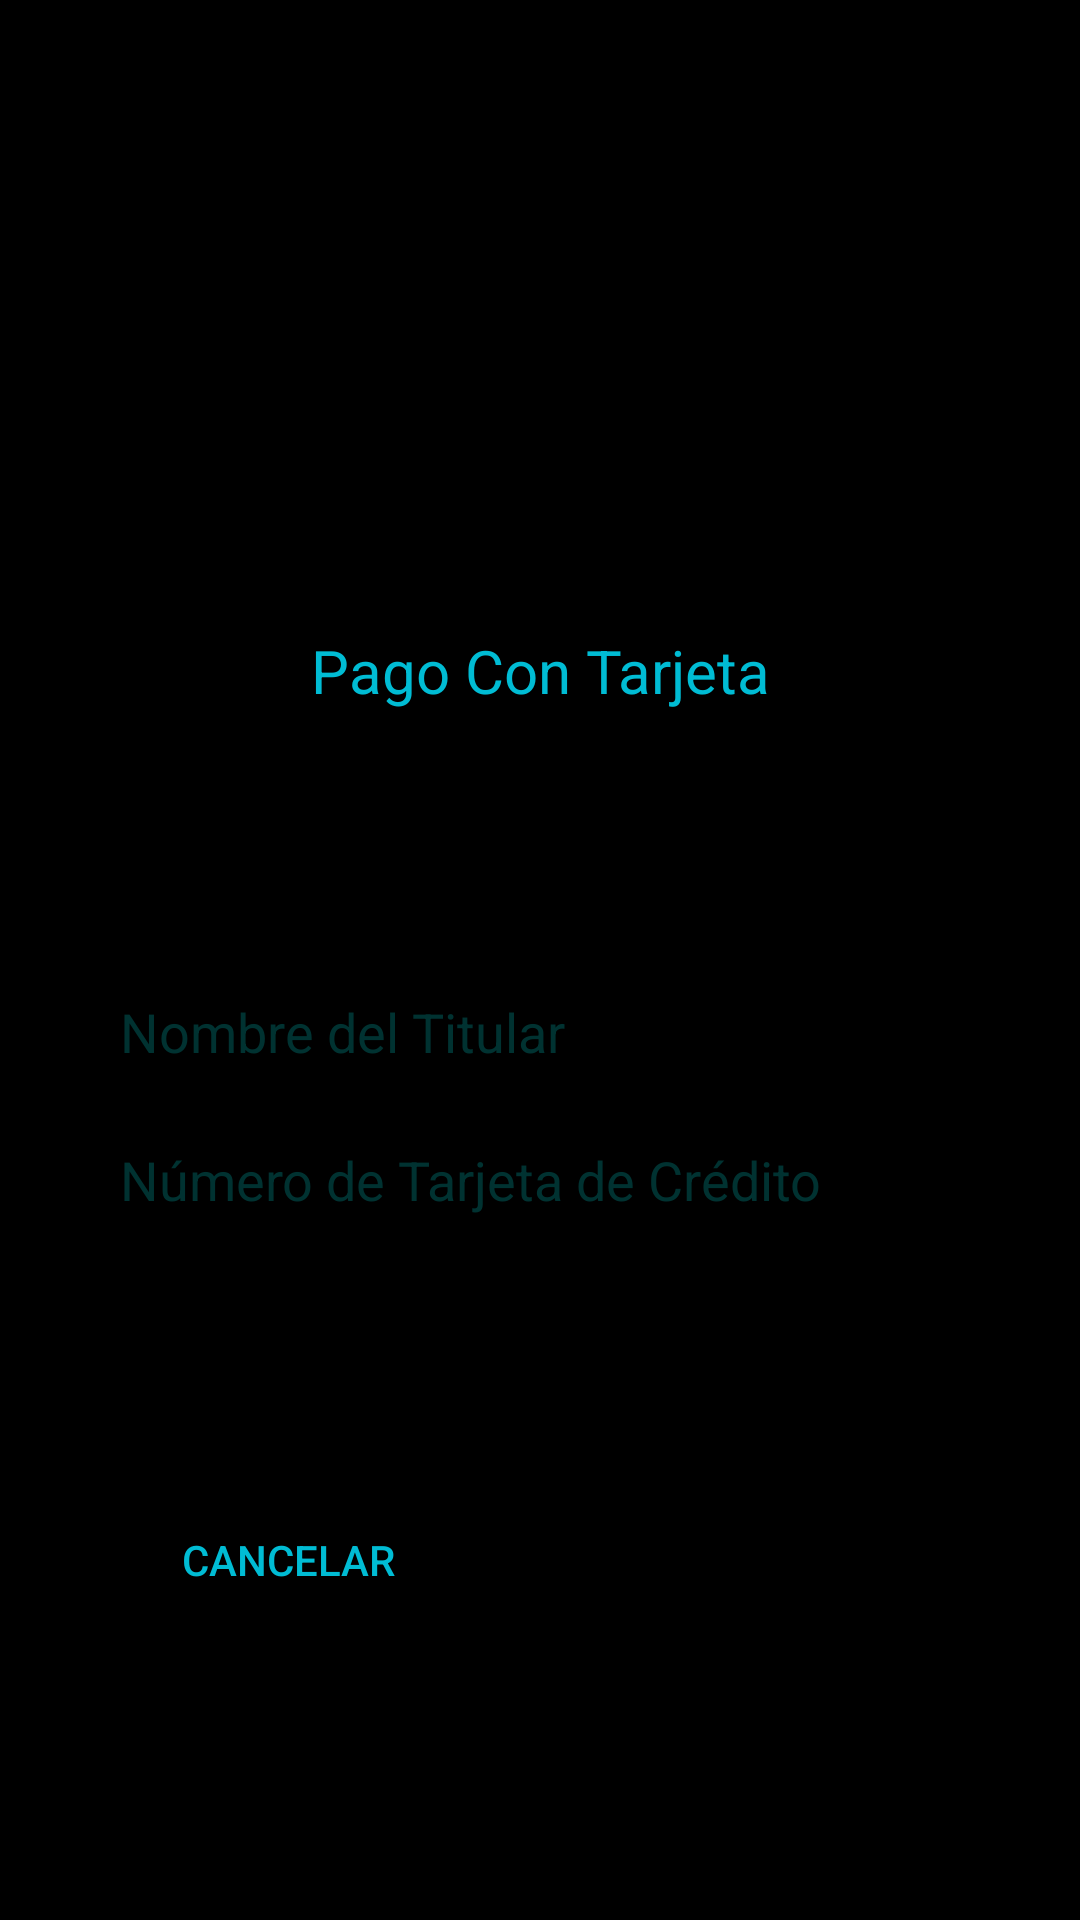

This screen was rendered from an Android layout file. Write that file and the resources it references.
<!-- AndroidManifest.xml: application theme Theme.Final.NoActionBar -->
<!-- res/layout/fragment_credit_card.xml -->
<RelativeLayout
    xmlns:android="http://schemas.android.com/apk/res/android"
    xmlns:app="http://schemas.android.com/apk/res-auto"
    xmlns:tools="http://schemas.android.com/tools"
    android:layout_width="match_parent"
    android:layout_height="match_parent"
    android:background="@color/black"
    android:paddingHorizontal="20sp"
    android:orientation="vertical"
    tools:context=".ui.carrito.realizar_pago.credit_card.CreditCardFragment">

    <TextView
        android:layout_width="match_parent"
        android:layout_height="wrap_content"
        android:layout_alignParentStart="true"
        android:layout_alignParentTop="true"
        android:layout_alignParentEnd="true"
        android:layout_marginStart="0dp"
        android:layout_marginTop="210dp"
        android:layout_marginEnd="0dp"
        android:gravity="center"
        android:text="Pago Con Tarjeta"
        android:textColor="@color/teal_200"
        android:textSize="20sp" />

    <LinearLayout
        android:id="@+id/linear"
        android:layout_width="match_parent"
        android:layout_height="320dp"
        android:layout_centerInParent="true"
        android:background="@drawable/border_radius_8"
        android:orientation="vertical"
        android:padding="16dp">

        <ImageView
            android:id="@+id/imageView3"
            android:layout_width="wrap_content"
            android:layout_height="100dp"
            android:layout_gravity="center_horizontal"
            android:src="@drawable/visa" />

        <TextView
            android:id="@+id/textView2"
            android:layout_width="wrap_content"
            android:layout_height="wrap_content"
            android:layout_gravity="center_horizontal"
            android:layout_marginTop="16dp"
            android:fontFamily="monospace"
            android:text="Use Tarjeta Visa/MasterCard:"
            android:textColor="@color/black"
            android:textSize="16sp" />

        <EditText
            android:id="@+id/nameEditText"
            android:layout_width="match_parent"
            android:layout_height="wrap_content"
            android:layout_marginTop="8dp"
            android:hint="Nombre del Titular"
            android:inputType="textPersonName"
            android:textColor="@color/teal_200"
            android:textColorHint="#5E018786" />

        <EditText
            android:id="@+id/quantityEditText"
            android:layout_width="match_parent"
            android:layout_height="wrap_content"
            android:layout_marginTop="8dp"
            android:hint="Número de Tarjeta de Crédito"
            android:inputType="number"
            android:textColor="@color/teal_200"
            android:textColorHint="#5E018786" />


    </LinearLayout>

    <LinearLayout
        android:layout_width="match_parent"
        android:layout_height="wrap_content"
        android:layout_below="@+id/linear"
        android:layout_alignParentStart="true"
        android:layout_alignParentEnd="true"
        android:layout_marginStart="0dp"
        android:layout_marginTop="0dp"
        android:layout_marginEnd="0dp"
        android:layout_marginBottom="170dp"
        android:orientation="horizontal">

        <Button
            android:id="@+id/buttonCancelar"
            android:layout_width="0dp"
            android:layout_height="wrap_content"
            android:layout_marginTop="16dp"
            android:layout_weight="1"
            android:background="?android:attr/selectableItemBackground"
            android:backgroundTint="@color/black"
            android:text="Cancelar"
            android:textColor="@color/teal_200" />


        <Button
            android:id="@+id/buttonPagar"
            android:layout_width="0dp"
            android:layout_height="wrap_content"
            android:layout_marginStart="16dp"
            android:layout_marginTop="16dp"
            android:layout_weight="1"

            android:background="@drawable/border_radius_8"
            android:text="Pagar"
            android:textColor="@color/black" />


    </LinearLayout>
</RelativeLayout>
<!-- resources referenced by this layout -->
<resources>
  <color name="black">#FF000000</color>
  <color name="teal_200">#00BCD4</color>
  <style name="Theme.Final.NoActionBar">
          <item name="windowActionBar">false</item>
          <item name="windowNoTitle">true</item>
      </style>
</resources>
